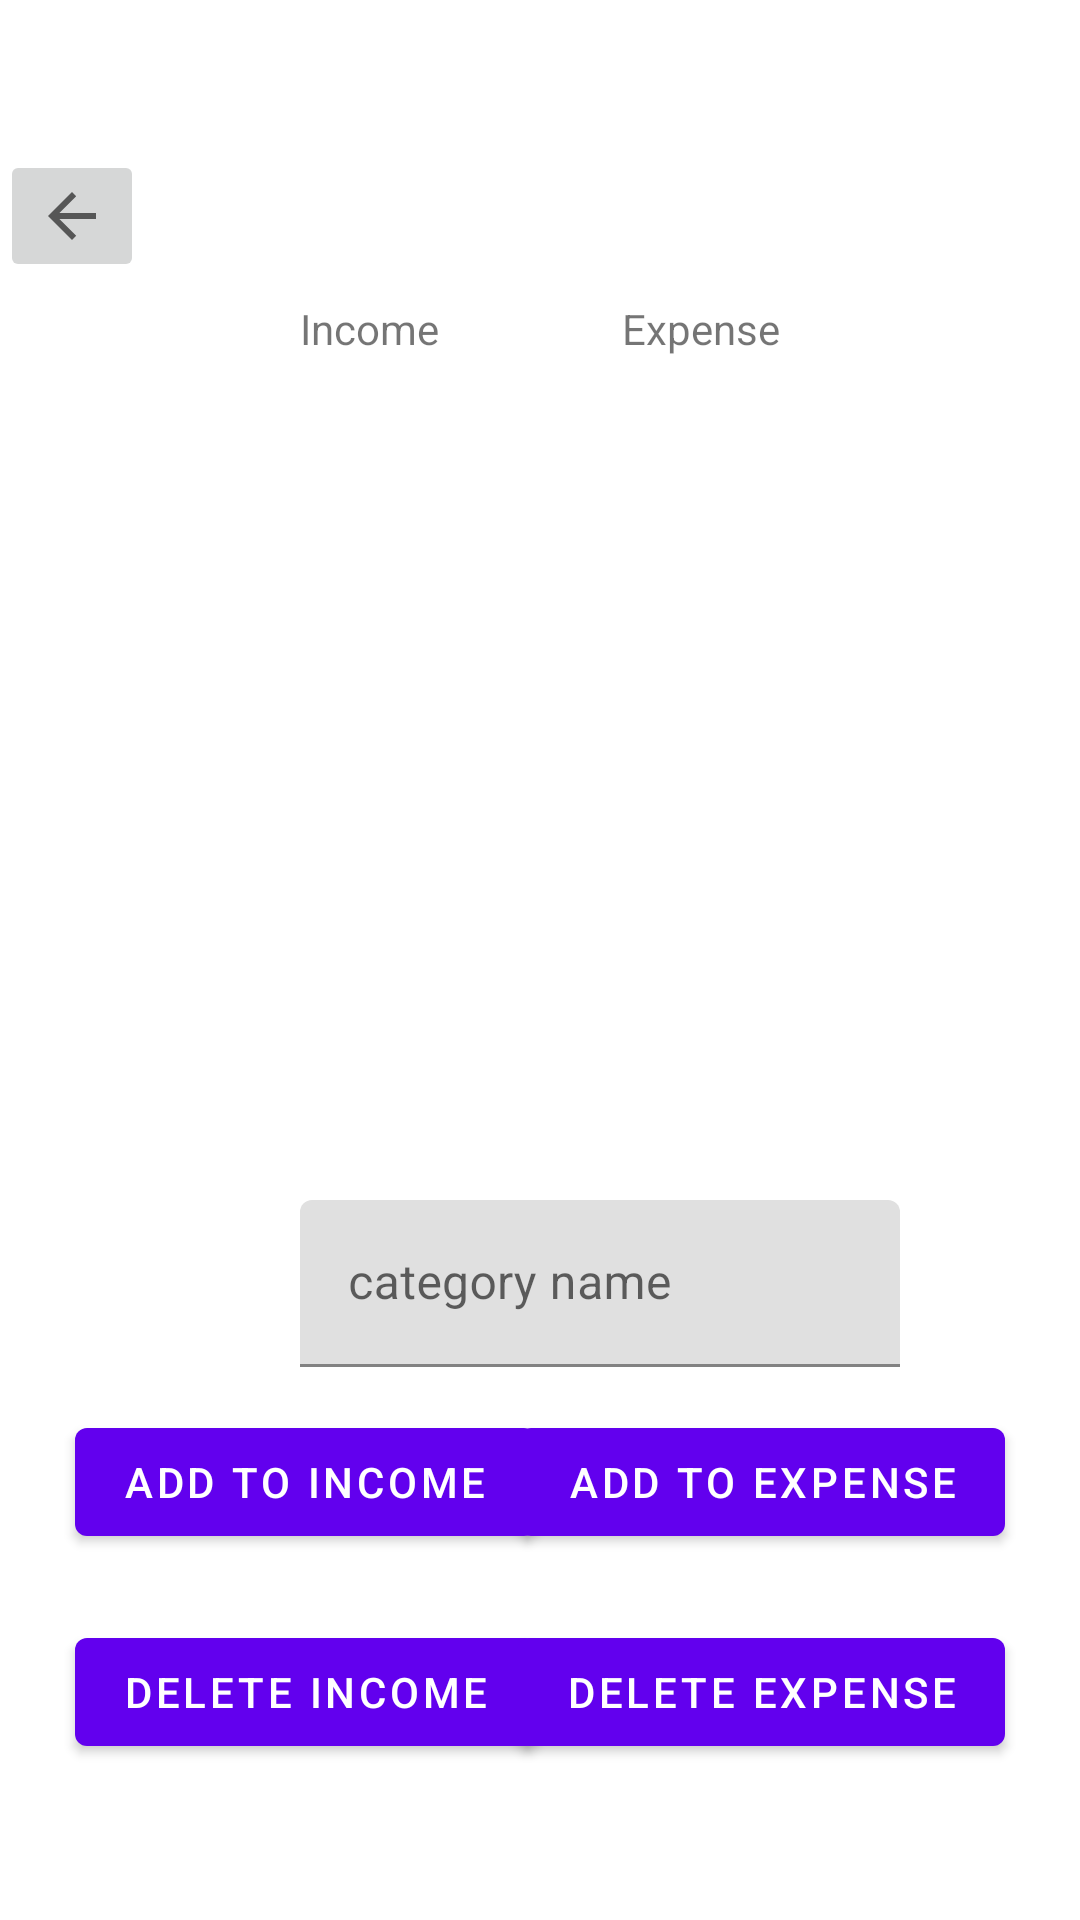

Reconstruct the res/layout file that produces this screen, plus the resources it refers to.
<!-- AndroidManifest.xml: application theme Theme.MaterialComponents.DayNight.NoActionBar -->
<!-- res/layout/activity_setting_manage_category.xml -->
<?xml version="1.0" encoding="utf-8"?>
<androidx.constraintlayout.widget.ConstraintLayout xmlns:android="http://schemas.android.com/apk/res/android"
    xmlns:app="http://schemas.android.com/apk/res-auto"
    xmlns:tools="http://schemas.android.com/tools"
    android:id="@+id/main"
    android:layout_width="match_parent"
    android:layout_height="match_parent"
    tools:context=".SettingManageCategoryActivity">

    <ImageButton
        android:id="@+id/setting_manageCategory_button_return"
        android:layout_width="wrap_content"
        android:layout_height="wrap_content"
        android:layout_marginTop="50dp"
        app:layout_constraintStart_toStartOf="parent"
        app:layout_constraintTop_toTopOf="parent"
        app:srcCompat="?attr/homeAsUpIndicator" />

    <ScrollView
        android:id="@+id/setting_manageCategory_svIncomeList"
        android:layout_width="100dp"
        android:layout_height="200dp"
        android:layout_marginStart="75dp"
        android:layout_marginTop="150dp"
        app:layout_constraintStart_toStartOf="parent"
        app:layout_constraintTop_toTopOf="parent">

        <LinearLayout
            android:id="@+id/setting_manageCategory_llIncomeList"
            android:layout_width="match_parent"
            android:layout_height="wrap_content"
            android:orientation="vertical" />
    </ScrollView>

    <ScrollView
        android:id="@+id/setting_manageCategory_svExpenseList"
        android:layout_width="100dp"
        android:layout_height="200dp"
        android:layout_marginTop="150dp"
        android:layout_marginEnd="75dp"
        app:layout_constraintEnd_toEndOf="parent"
        app:layout_constraintTop_toTopOf="parent">

        <LinearLayout
            android:id="@+id/setting_manageCategory_llExpenseList"
            android:layout_width="match_parent"
            android:layout_height="wrap_content"
            android:orientation="vertical" />
    </ScrollView>

    <TextView
        android:id="@+id/setting_manageCategory_incomeListText"
        android:layout_width="wrap_content"
        android:layout_height="wrap_content"
        android:layout_marginStart="100dp"
        android:layout_marginTop="100dp"
        android:text="@string/income"
        app:layout_constraintStart_toStartOf="parent"
        app:layout_constraintTop_toTopOf="parent" />

    <TextView
        android:id="@+id/setting_manageCategory_expenseListText"
        android:layout_width="wrap_content"
        android:layout_height="wrap_content"
        android:layout_marginTop="100dp"
        android:layout_marginEnd="100dp"
        android:text="@string/expense"
        app:layout_constraintEnd_toEndOf="parent"
        app:layout_constraintTop_toTopOf="parent" />

    <com.google.android.material.textfield.TextInputLayout
        android:id="@+id/setting_manageCategory_tilCategoryName"
        android:layout_width="200dp"
        android:layout_height="wrap_content"
        android:layout_marginStart="100dp"
        android:layout_marginTop="400dp"
        app:layout_constraintStart_toStartOf="parent"
        app:layout_constraintTop_toTopOf="parent">

        <com.google.android.material.textfield.TextInputEditText
            android:id="@+id/setting_manageCategory_tietCategoryName"
            android:layout_width="match_parent"
            android:layout_height="wrap_content"
            android:hint="@string/category_name" />
    </com.google.android.material.textfield.TextInputLayout>

    <Button
        android:id="@+id/setting_manageCategory_button_addIncome"
        android:layout_width="wrap_content"
        android:layout_height="wrap_content"
        android:layout_marginStart="25dp"
        android:layout_marginTop="470dp"
        android:text="@string/add_to_income"
        app:layout_constraintStart_toStartOf="parent"
        app:layout_constraintTop_toTopOf="parent" />

    <Button
        android:id="@+id/setting_manageCategory_button_addExpense"
        android:layout_width="wrap_content"
        android:layout_height="wrap_content"
        android:layout_marginTop="470dp"
        android:layout_marginEnd="25dp"
        android:text="@string/add_to_expense"
        app:layout_constraintEnd_toEndOf="parent"
        app:layout_constraintTop_toTopOf="parent" />

    <Button
        android:id="@+id/setting_manageCategory_button_deleteIncome"
        android:layout_width="wrap_content"
        android:layout_height="wrap_content"
        android:layout_marginStart="25dp"
        android:layout_marginTop="540dp"
        android:text="@string/delete_income"
        app:layout_constraintStart_toStartOf="parent"
        app:layout_constraintTop_toTopOf="parent" />

    <Button
        android:id="@+id/setting_manageCategory_button_deleteExpense"
        android:layout_width="wrap_content"
        android:layout_height="wrap_content"
        android:layout_marginTop="540dp"
        android:layout_marginEnd="25dp"
        android:text="@string/delete_expense"
        app:layout_constraintEnd_toEndOf="parent"
        app:layout_constraintTop_toTopOf="parent" />

    <TextView
        android:id="@+id/setting_manageCategory_warningText"
        android:layout_width="wrap_content"
        android:layout_height="wrap_content"
        android:layout_marginTop="600dp"
        android:text=""
        android:textColor="#EB2D0B"
        android:textSize="20sp"
        android:textAlignment="center"
        app:layout_constraintEnd_toEndOf="parent"
        app:layout_constraintStart_toStartOf="parent"
        app:layout_constraintTop_toTopOf="parent" />

    <Button
        android:id="@+id/setting_manageCategory_resetDefault"
        android:layout_width="wrap_content"
        android:layout_height="wrap_content"
        android:layout_marginTop="670dp"
        android:text="@string/reset_to_default"
        app:layout_constraintEnd_toEndOf="parent"
        app:layout_constraintStart_toStartOf="parent"
        app:layout_constraintTop_toTopOf="parent" />

</androidx.constraintlayout.widget.ConstraintLayout>
<!-- resources referenced by this layout -->
<resources>
  <string name="add_to_expense">Add to Expense</string>
  <string name="add_to_income">Add to Income</string>
  <string name="category_name">category name</string>
  <string name="delete_expense">Delete Expense</string>
  <string name="delete_income">Delete Income</string>
  <string name="expense">Expense</string>
  <string name="income">Income</string>
  <string name="reset_to_default">Reset to default</string>
</resources>
